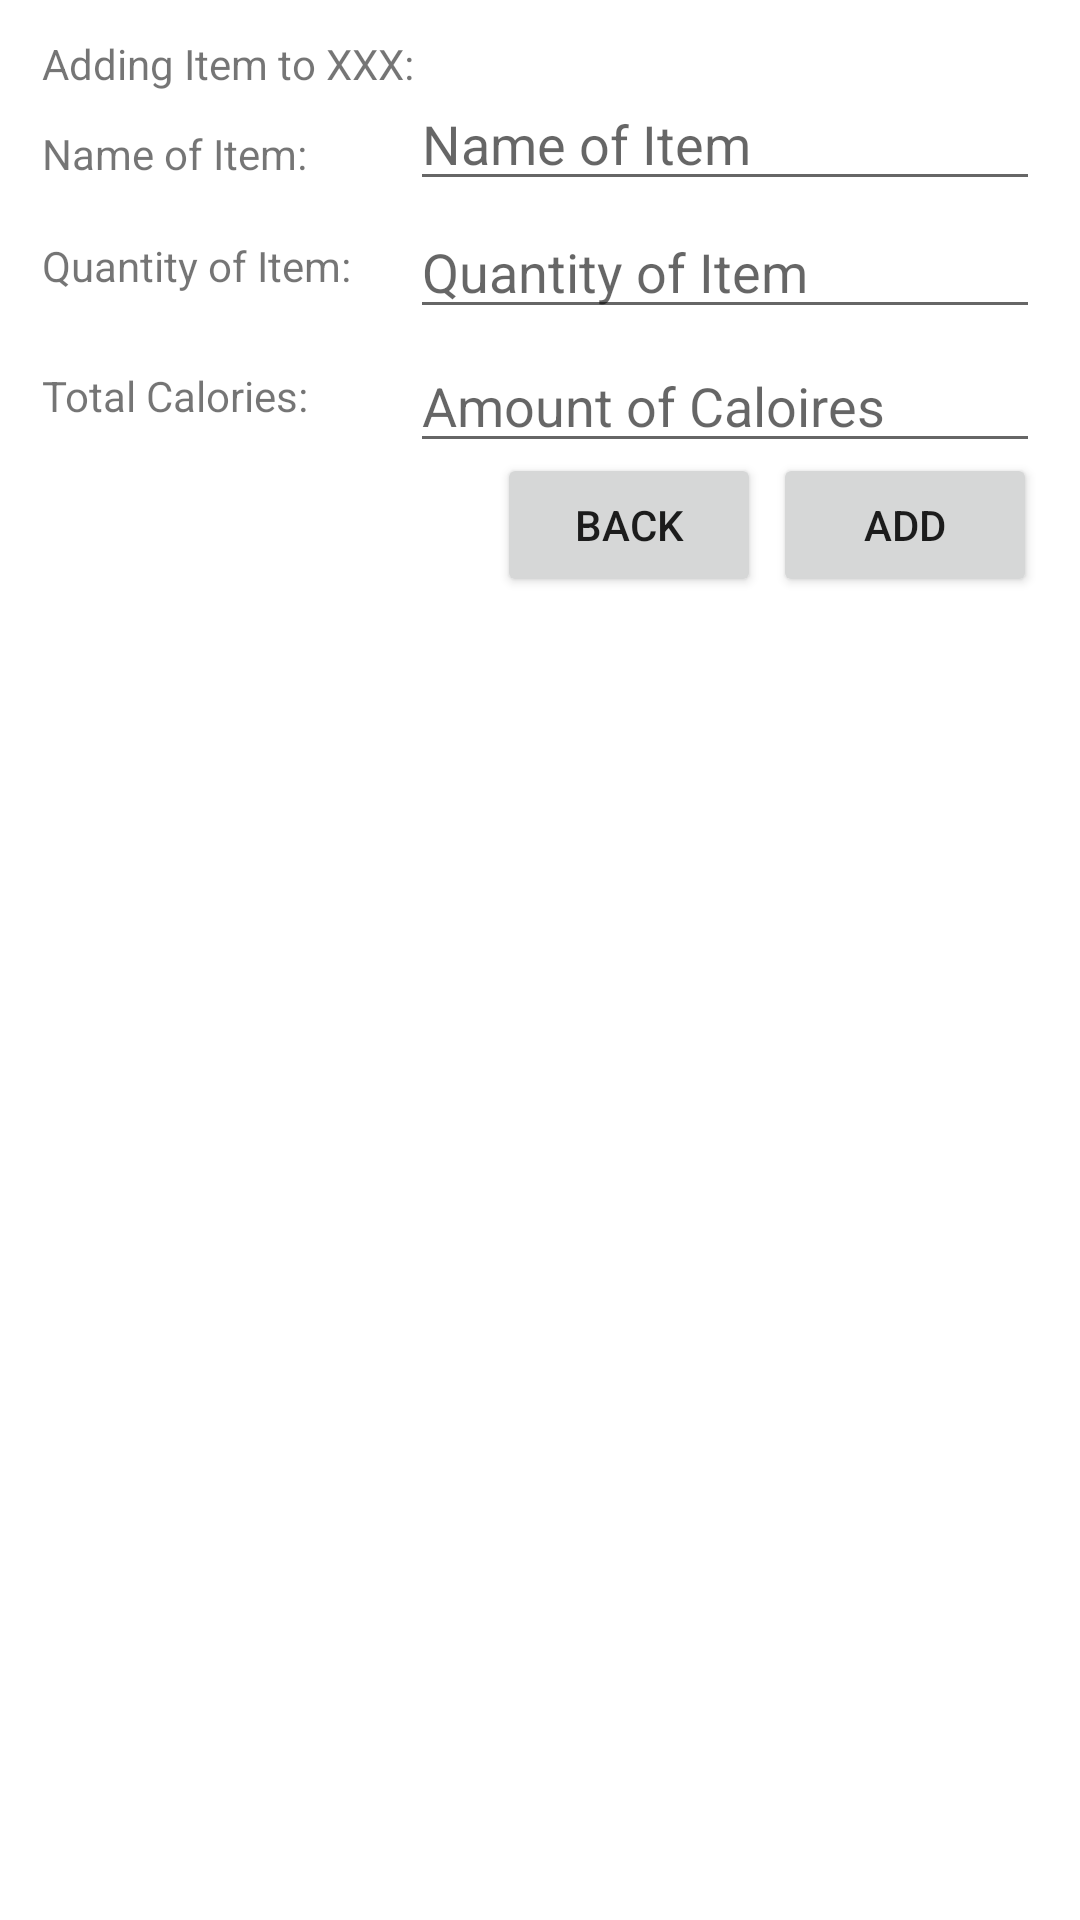

Produce the Android XML layout that renders to this screen, including the resource entries it uses.
<!-- AndroidManifest.xml: application theme Theme.FitnessCalculator -->
<!-- res/layout/activity_add_to_calorie_list.xml -->
<?xml version="1.0" encoding="utf-8"?>
<androidx.constraintlayout.widget.ConstraintLayout xmlns:android="http://schemas.android.com/apk/res/android"
    xmlns:app="http://schemas.android.com/apk/res-auto"
    xmlns:tools="http://schemas.android.com/tools"
    android:layout_width="match_parent"
    android:layout_height="match_parent"
    tools:context=".AddCaloriesActivity">

    
    <TextView
        android:id="@+id/addToListViewHeaderLabel"
        android:layout_width="wrap_content"
        android:layout_height="wrap_content"
        android:text="Adding Item to XXX:"
        app:layout_constraintBottom_toBottomOf="parent"
        app:layout_constraintEnd_toEndOf="parent"
        app:layout_constraintHorizontal_bias="0.059"
        app:layout_constraintStart_toStartOf="parent"
        app:layout_constraintTop_toTopOf="parent"
        app:layout_constraintVertical_bias="0.019" />

    
    <TextView
        android:id="@+id/addToListViewNameOfItemLabel"
        android:layout_width="wrap_content"
        android:layout_height="wrap_content"
        android:text="Name of Item:"
        app:layout_constraintBottom_toBottomOf="parent"
        app:layout_constraintEnd_toEndOf="parent"
        app:layout_constraintHorizontal_bias="0.051"
        app:layout_constraintStart_toStartOf="parent"
        app:layout_constraintTop_toTopOf="parent"
        app:layout_constraintVertical_bias="0.067" />

    
    <EditText
        android:id="@+id/addToListViewItemName"
        android:layout_width="wrap_content"
        android:layout_height="wrap_content"
        android:ems="10"
        android:hint="Name of Item"
        android:inputType="textPersonName"
        app:layout_constraintBottom_toBottomOf="parent"
        app:layout_constraintEnd_toEndOf="parent"
        app:layout_constraintHorizontal_bias="0.912"
        app:layout_constraintStart_toStartOf="parent"
        app:layout_constraintTop_toTopOf="parent"
        app:layout_constraintVertical_bias="0.043" />

    
    <TextView
        android:id="@+id/addToListViewQuantityLabel"
        android:layout_width="wrap_content"
        android:layout_height="wrap_content"
        android:text="Quantity of Item:"
        app:layout_constraintBottom_toBottomOf="parent"
        app:layout_constraintEnd_toEndOf="parent"
        app:layout_constraintHorizontal_bias="0.055"
        app:layout_constraintStart_toStartOf="parent"
        app:layout_constraintTop_toTopOf="parent"
        app:layout_constraintVertical_bias="0.127" />

    
    <EditText
        android:id="@+id/addTOListViewQuantityOfItem"
        android:layout_width="wrap_content"
        android:layout_height="wrap_content"
        android:ems="10"
        android:hint="Quantity of Item"
        android:inputType="number"
        app:layout_constraintBottom_toBottomOf="parent"
        app:layout_constraintEnd_toEndOf="parent"
        app:layout_constraintHorizontal_bias="0.912"
        app:layout_constraintStart_toStartOf="parent"
        app:layout_constraintTop_toTopOf="parent"
        app:layout_constraintVertical_bias="0.114" />

    
    <TextView
        android:id="@+id/addTOListViewItemCaloriesLabel"
        android:layout_width="wrap_content"
        android:layout_height="wrap_content"
        android:text="Total Calories:"
        app:layout_constraintBottom_toBottomOf="parent"
        app:layout_constraintEnd_toEndOf="parent"
        app:layout_constraintHorizontal_bias="0.052"
        app:layout_constraintStart_toStartOf="parent"
        app:layout_constraintTop_toTopOf="parent"
        app:layout_constraintVertical_bias="0.197" />

    
    <EditText
        android:id="@+id/addToListViewTotalCalories"
        android:layout_width="wrap_content"
        android:layout_height="wrap_content"
        android:ems="10"
        android:hint="Amount of Caloires"
        android:inputType="number"
        app:layout_constraintBottom_toBottomOf="parent"
        app:layout_constraintEnd_toEndOf="parent"
        app:layout_constraintHorizontal_bias="0.912"
        app:layout_constraintStart_toStartOf="parent"
        app:layout_constraintTop_toTopOf="parent"
        app:layout_constraintVertical_bias="0.189" />

    
    <Button
        android:id="@+id/addToListViewBackButton"
        android:layout_width="wrap_content"
        android:layout_height="wrap_content"
        android:text="Back"
        app:layout_constraintBottom_toBottomOf="parent"
        app:layout_constraintEnd_toEndOf="parent"
        app:layout_constraintHorizontal_bias="0.609"
        app:layout_constraintStart_toStartOf="parent"
        app:layout_constraintTop_toTopOf="parent"
        app:layout_constraintVertical_bias="0.255" />

    
    <Button
        android:id="@+id/addToListViewAddButton"
        android:layout_width="wrap_content"
        android:layout_height="wrap_content"
        android:text="Add"
        app:layout_constraintBottom_toBottomOf="parent"
        app:layout_constraintEnd_toEndOf="parent"
        app:layout_constraintHorizontal_bias="0.947"
        app:layout_constraintStart_toStartOf="parent"
        app:layout_constraintTop_toTopOf="parent"
        app:layout_constraintVertical_bias="0.255" />
</androidx.constraintlayout.widget.ConstraintLayout>
<!-- resources referenced by this layout -->
<resources>
  <style name="Theme.FitnessCalculator" parent="Theme.MaterialComponents.DayNight.NoActionBar">
          
          <item name="colorPrimary">@color/purple_500</item>
          <item name="colorPrimaryVariant">@color/purple_700</item>
          <item name="colorOnPrimary">@color/white</item>
          
          <item name="colorSecondary">@color/teal_200</item>
          <item name="colorSecondaryVariant">@color/teal_700</item>
          <item name="colorOnSecondary">@color/black</item>
          
          <item name="android:statusBarColor" tools:targetApi="l">?attr/colorPrimaryVariant</item>
          
      </style>
  <!-- not gathered from this repository: default colours our renderer supplied (Android Studio template values) -->
  <color name="purple_500">#FF6200EE</color>
  <color name="purple_700">#FF3700B3</color>
  <color name="teal_200">#FF03DAC5</color>
  <color name="teal_700">#FF018786</color>
  <color name="black">#FF000000</color>
  <color name="white">#FFFFFFFF</color>
</resources>
